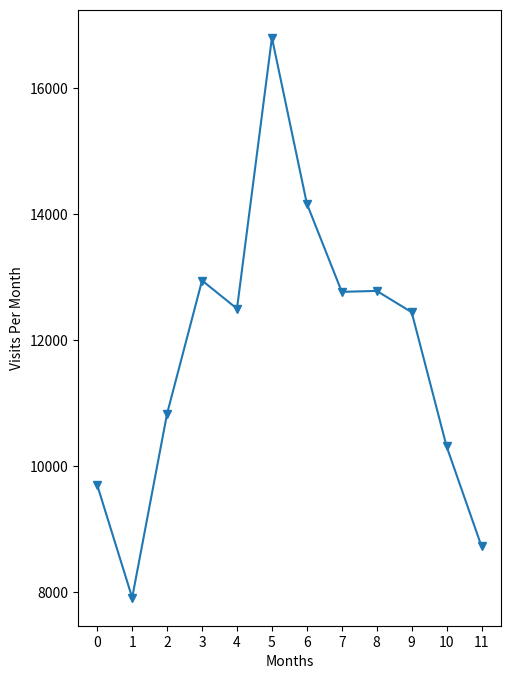

Write the Python code that produced this figure. (Note: this script raises an exception after producing the figure.)


from matplotlib import pyplot as plt

months = ["Jan", "Feb", "Mar", "Apr", "May", "Jun", "Jul", "Aug", "Sep", "Oct", "Nov", "Dec"]

visits_per_month = [9695, 7909, 10831, 12942, 12495, 16794, 14161, 12762, 12777, 12439, 10309, 8724]

# numbers of limes of different species sold each month
key_limes_per_month = [92.0, 109.0, 124.0, 70.0, 101.0, 79.0, 106.0, 101.0, 103.0, 90.0, 102.0, 106.0]
persian_limes_per_month = [67.0, 51.0, 57.0, 54.0, 83.0, 90.0, 52.0, 63.0, 51.0, 44.0, 64.0, 78.0]
blood_limes_per_month = [75.0, 75.0, 76.0, 71.0, 74.0, 77.0, 69.0, 80.0, 63.0, 69.0, 73.0, 82.0]


plt.figure(figsize=(12,8))

ax1=plt.subplot(1,2,1)
x_values=range(len(months))
plt.plot(x_values,visits_per_month,marker='v')
plt.xlabel("Months")
plt.ylabel('Visits Per Month')
ax1.set_xticks(x_values)
ax1.set_ticklabels(months)



ax2=plt.subplot(1,2,2)
x_values=range(len(months))
plt.plot(x_values,key_limes_per_month)
plt.plot(x_values,persian_limes_per_month)
plt.plot(x_values,blood_limes_per_month)



plt.show()









